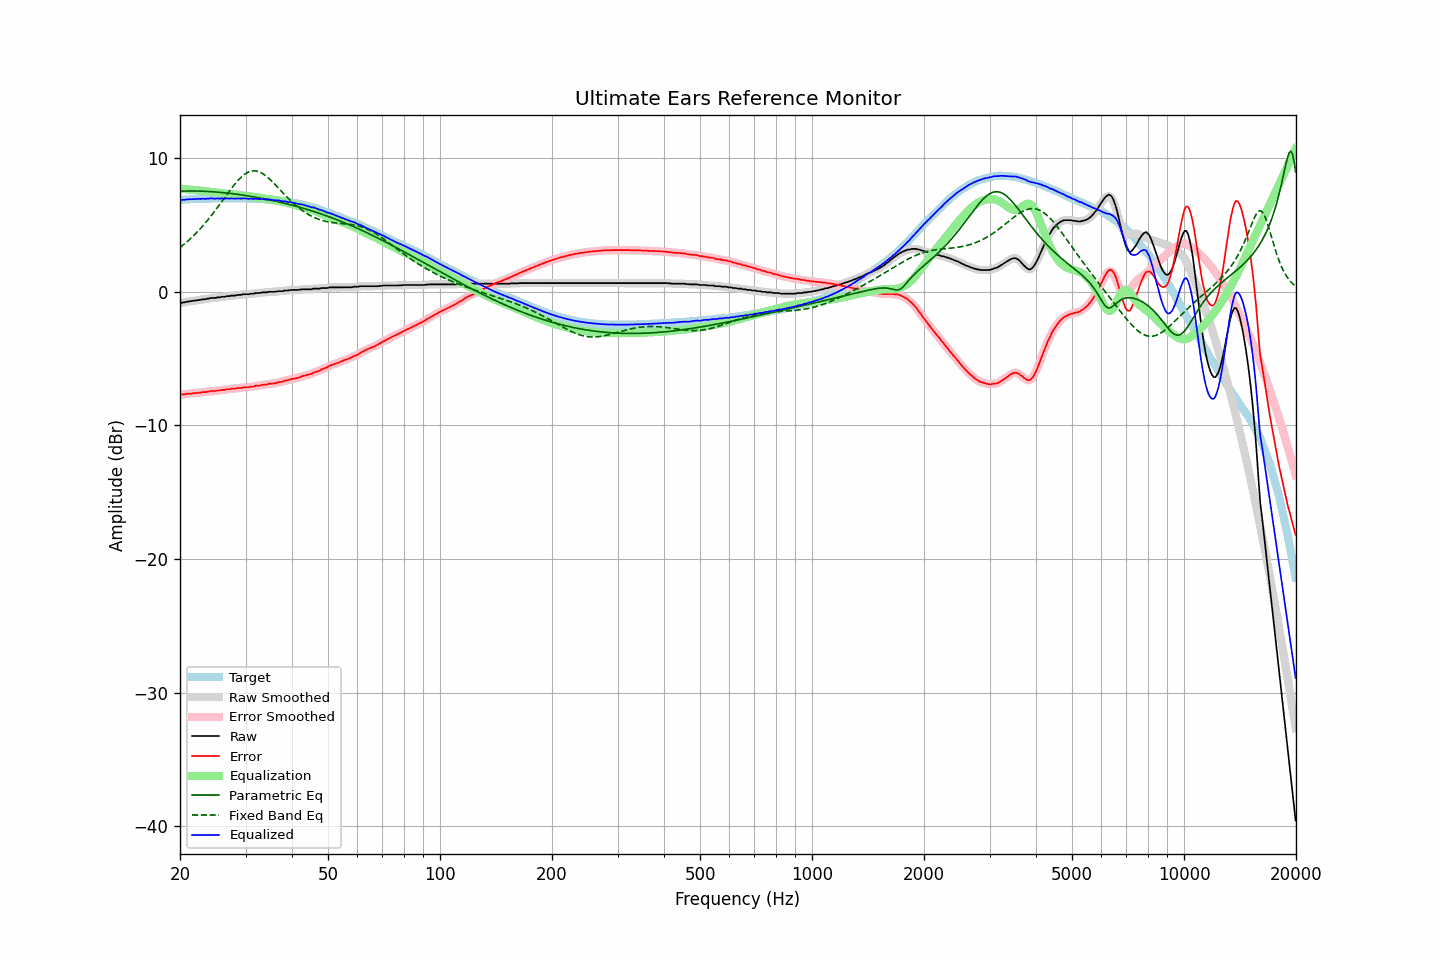

Data behind this chart, as committed beside it:
frequency, raw, error, smoothed, error_smoothed, equalization, parametric_eq, fixed_band_eq, equalized_raw, equalized_smoothed, target
20.00, -0.84, -7.69, -0.84, -7.70, 7.70, 7.51, 3.30, 6.87, 6.86, 6.85
20.20, -0.85, -7.71, -0.83, -7.69, 7.69, 7.51, 3.39, 6.84, 6.86, 6.86
20.40, -0.81, -7.68, -0.82, -7.69, 7.68, 7.52, 3.49, 6.87, 6.86, 6.87
20.61, -0.81, -7.69, -0.80, -7.67, 7.67, 7.52, 3.59, 6.86, 6.87, 6.88
20.81, -0.76, -7.64, -0.77, -7.65, 7.66, 7.52, 3.69, 6.90, 6.89, 6.88
21.02, -0.76, -7.65, -0.75, -7.64, 7.64, 7.52, 3.80, 6.89, 6.90, 6.89
21.23, -0.72, -7.62, -0.73, -7.63, 7.63, 7.52, 3.90, 6.92, 6.91, 6.90
21.44, -0.72, -7.63, -0.71, -7.62, 7.62, 7.53, 4.02, 6.90, 6.91, 6.91
21.66, -0.70, -7.61, -0.69, -7.61, 7.61, 7.53, 4.13, 6.91, 6.92, 6.91
21.87, -0.67, -7.59, -0.68, -7.60, 7.59, 7.52, 4.25, 6.93, 6.92, 6.92
22.09, -0.67, -7.59, -0.66, -7.58, 7.58, 7.52, 4.37, 6.92, 6.93, 6.92
22.31, -0.65, -7.58, -0.64, -7.57, 7.57, 7.52, 4.49, 6.93, 6.93, 6.93
22.54, -0.62, -7.55, -0.63, -7.56, 7.56, 7.52, 4.62, 6.94, 6.93, 6.93
22.76, -0.62, -7.56, -0.60, -7.54, 7.55, 7.51, 4.75, 6.93, 6.94, 6.94
22.99, -0.58, -7.52, -0.59, -7.53, 7.53, 7.51, 4.89, 6.95, 6.94, 6.94
23.22, -0.58, -7.52, -0.57, -7.52, 7.51, 7.50, 5.03, 6.94, 6.94, 6.94
23.45, -0.57, -7.52, -0.56, -7.51, 7.50, 7.50, 5.17, 6.93, 6.94, 6.95
23.69, -0.53, -7.48, -0.54, -7.49, 7.49, 7.49, 5.31, 6.96, 6.95, 6.95
23.92, -0.53, -7.48, -0.51, -7.46, 7.47, 7.49, 5.46, 6.95, 6.96, 6.95
24.16, -0.48, -7.43, -0.49, -7.44, 7.46, 7.48, 5.61, 6.98, 6.97, 6.95
24.40, -0.48, -7.44, -0.48, -7.44, 7.44, 7.47, 5.76, 6.97, 6.96, 6.96
24.65, -0.48, -7.44, -0.47, -7.43, 7.43, 7.46, 5.92, 6.96, 6.96, 6.96
24.89, -0.48, -7.44, -0.46, -7.43, 7.42, 7.45, 6.08, 6.94, 6.95, 6.96
25.14, -0.44, -7.40, -0.45, -7.41, 7.41, 7.44, 6.24, 6.97, 6.95, 6.96
25.39, -0.44, -7.40, -0.43, -7.39, 7.39, 7.43, 6.40, 6.96, 6.96, 6.96
25.65, -0.43, -7.39, -0.41, -7.37, 7.38, 7.42, 6.57, 6.95, 6.97, 6.96
25.91, -0.39, -7.35, -0.41, -7.37, 7.36, 7.41, 6.74, 6.98, 6.96, 6.96
26.16, -0.39, -7.35, -0.39, -7.35, 7.35, 7.40, 6.90, 6.96, 6.96, 6.96
26.43, -0.39, -7.35, -0.37, -7.33, 7.33, 7.39, 7.07, 6.95, 6.97, 6.96
26.69, -0.34, -7.30, -0.36, -7.32, 7.32, 7.37, 7.23, 6.98, 6.96, 6.96
26.96, -0.34, -7.30, -0.34, -7.30, 7.30, 7.36, 7.40, 6.96, 6.96, 6.96
27.23, -0.34, -7.30, -0.32, -7.28, 7.29, 7.35, 7.56, 6.95, 6.97, 6.96
27.50, -0.30, -7.26, -0.31, -7.27, 7.27, 7.33, 7.72, 6.98, 6.96, 6.96
27.77, -0.30, -7.26, -0.30, -7.26, 7.26, 7.32, 7.88, 6.96, 6.96, 6.96
28.05, -0.30, -7.26, -0.28, -7.25, 7.25, 7.30, 8.03, 6.95, 6.96, 6.96
28.33, -0.28, -7.24, -0.27, -7.23, 7.23, 7.29, 8.17, 6.96, 6.96, 6.96
28.62, -0.25, -7.21, -0.26, -7.22, 7.22, 7.27, 8.31, 6.97, 6.96, 6.96
28.90, -0.25, -7.21, -0.24, -7.21, 7.21, 7.25, 8.44, 6.96, 6.96, 6.96
29.19, -0.25, -7.21, -0.23, -7.19, 7.19, 7.24, 8.55, 6.95, 6.97, 6.96
29.48, -0.21, -7.17, -0.22, -7.18, 7.18, 7.22, 8.66, 6.98, 6.97, 6.96
29.78, -0.20, -7.16, -0.20, -7.16, 7.17, 7.20, 8.76, 6.97, 6.97, 6.96
30.08, -0.20, -7.16, -0.20, -7.16, 7.16, 7.18, 8.84, 6.96, 6.96, 6.96
30.38, -0.20, -7.15, -0.19, -7.15, 7.14, 7.16, 8.91, 6.95, 6.95, 6.95
30.68, -0.20, -7.15, -0.18, -7.14, 7.13, 7.14, 8.96, 6.93, 6.95, 6.95
30.99, -0.16, -7.11, -0.17, -7.12, 7.11, 7.12, 9.00, 6.96, 6.94, 6.95
31.30, -0.16, -7.10, -0.16, -7.10, 7.10, 7.10, 9.02, 6.94, 6.94, 6.94
31.61, -0.16, -7.10, -0.14, -7.08, 7.08, 7.08, 9.03, 6.92, 6.94, 6.94
31.93, -0.11, -7.04, -0.12, -7.06, 7.06, 7.06, 9.03, 6.96, 6.94, 6.93
32.24, -0.11, -7.04, -0.11, -7.04, 7.04, 7.04, 9.00, 6.94, 6.93, 6.93
32.57, -0.11, -7.03, -0.10, -7.02, 7.02, 7.02, 8.97, 6.92, 6.93, 6.92
32.89, -0.10, -7.02, -0.09, -7.01, 7.00, 6.99, 8.92, 6.91, 6.92, 6.92
33.22, -0.06, -6.97, -0.07, -6.98, 6.99, 6.97, 8.85, 6.93, 6.92, 6.91
33.55, -0.06, -6.97, -0.06, -6.97, 6.97, 6.95, 8.78, 6.91, 6.91, 6.91
33.89, -0.06, -6.96, -0.05, -6.95, 6.95, 6.92, 8.69, 6.90, 6.90, 6.90
34.23, -0.06, -6.95, -0.04, -6.93, 6.94, 6.90, 8.60, 6.88, 6.89, 6.89
34.57, -0.02, -6.90, -0.03, -6.91, 6.92, 6.88, 8.50, 6.90, 6.89, 6.88
34.92, -0.02, -6.89, -0.02, -6.89, 6.90, 6.85, 8.39, 6.88, 6.88, 6.87
35.27, -0.02, -6.89, -0.01, -6.88, 6.88, 6.83, 8.27, 6.87, 6.87, 6.87
35.62, -0.02, -6.87, -0.02, -6.87, 6.86, 6.80, 8.15, 6.85, 6.85, 6.85
35.97, -0.02, -6.86, -0.01, -6.85, 6.84, 6.77, 8.03, 6.83, 6.83, 6.84
... 635 more rows
